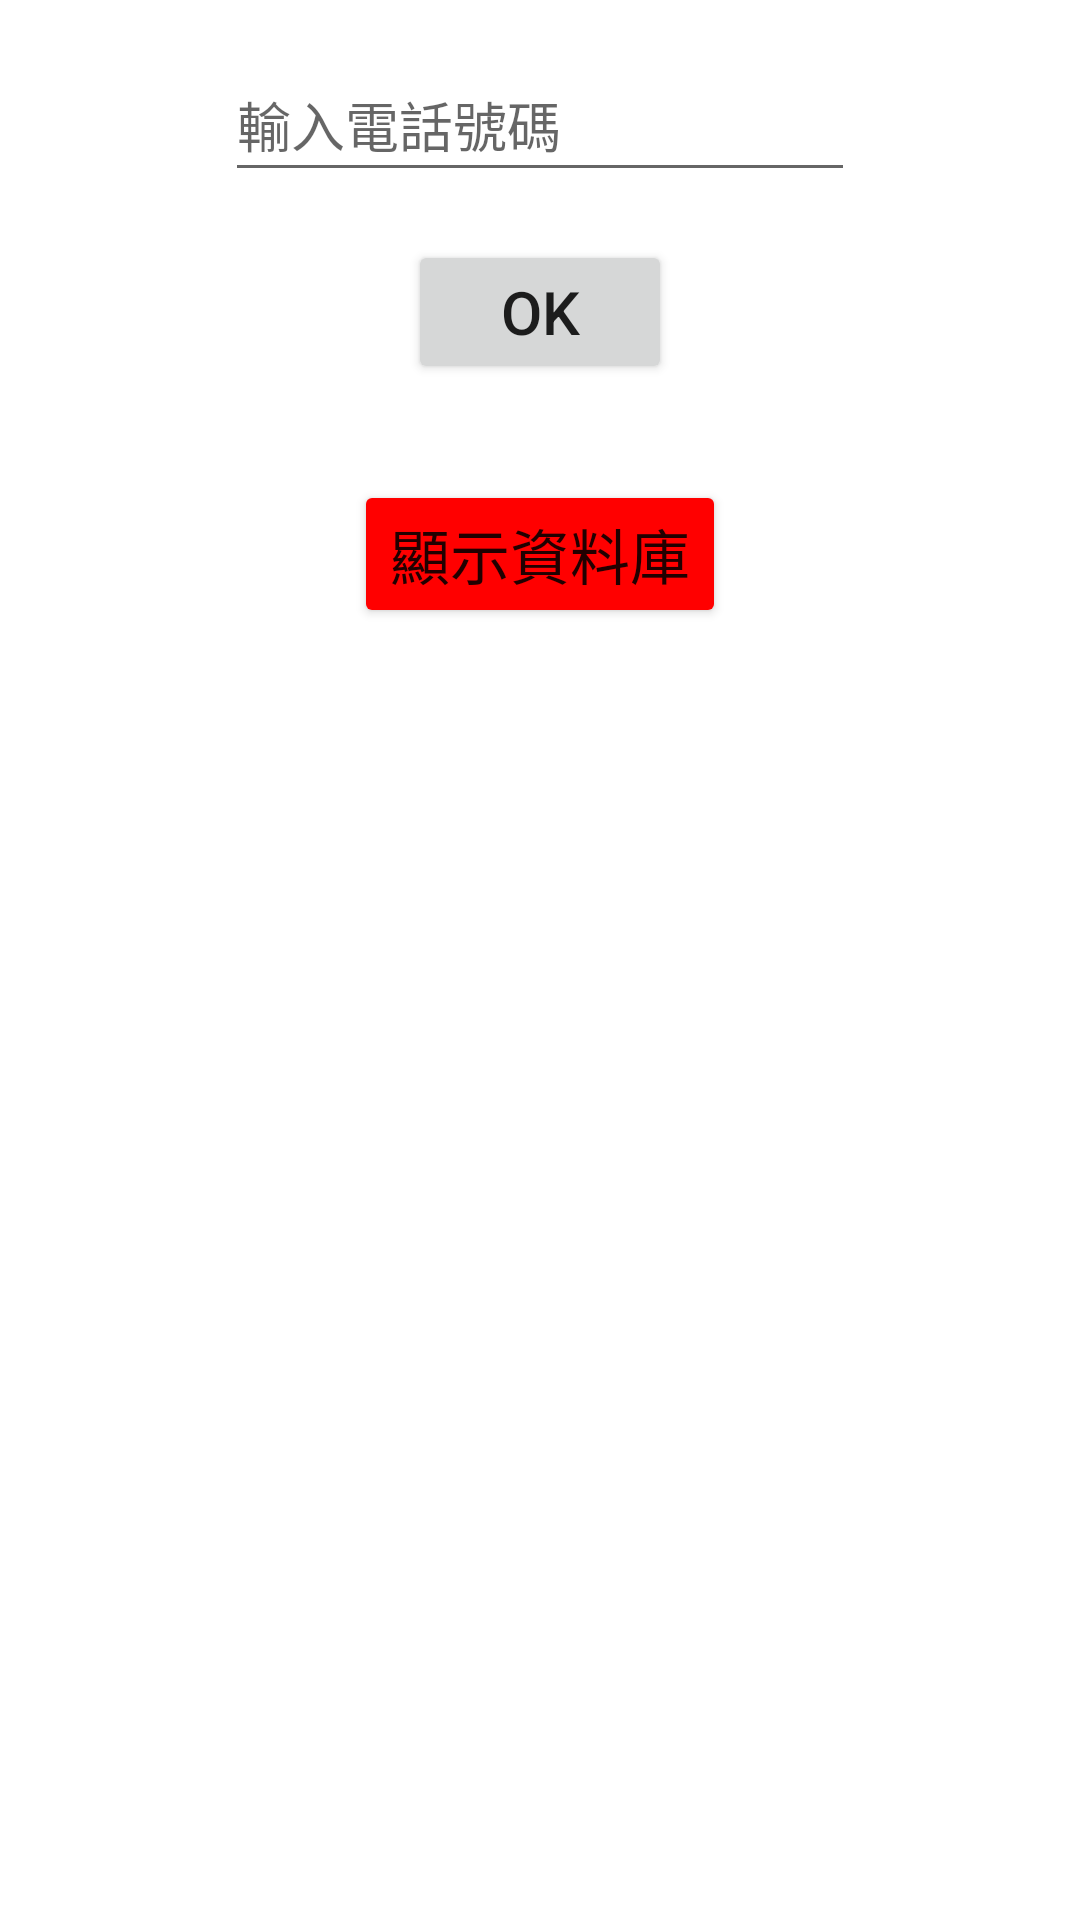

Write the Android layout XML for this screen, with the resource values it uses.
<!-- AndroidManifest.xml: application theme Theme.GraduationTermPaper -->
<!-- res/layout/activity_login.xml -->
<?xml version="1.0" encoding="utf-8"?>
<androidx.constraintlayout.widget.ConstraintLayout xmlns:android="http://schemas.android.com/apk/res/android"
    xmlns:app="http://schemas.android.com/apk/res-auto"
    xmlns:tools="http://schemas.android.com/tools"
    android:layout_width="match_parent"
    android:layout_height="match_parent"
    tools:context=".LoginActivity">

    <EditText
        android:id="@+id/editText_phone"
        android:layout_width="wrap_content"
        android:layout_height="wrap_content"
        android:layout_marginStart="16dp"
        android:layout_marginTop="16dp"
        android:layout_marginEnd="16dp"
        android:ems="10"
        android:hint="輸入電話號碼"
        android:inputType="phone"
        android:minHeight="48dp"
        app:layout_constraintEnd_toEndOf="parent"
        app:layout_constraintStart_toStartOf="parent"
        app:layout_constraintTop_toTopOf="parent" />

    <Button
        android:id="@+id/button_login"
        android:layout_width="wrap_content"
        android:layout_height="wrap_content"
        android:layout_marginStart="16dp"
        android:layout_marginTop="16dp"
        android:layout_marginEnd="16dp"
        android:text="ok"
        android:textSize="20sp"
        app:layout_constraintEnd_toEndOf="parent"
        app:layout_constraintStart_toStartOf="parent"
        app:layout_constraintTop_toBottomOf="@+id/editText_phone" />

    <Button
        android:id="@+id/button_db"
        android:layout_width="wrap_content"
        android:layout_height="wrap_content"
        android:layout_marginStart="16dp"
        android:layout_marginTop="32dp"
        android:layout_marginEnd="16dp"
        android:backgroundTint="#FF0000"
        android:text="顯示資料庫"
        android:textSize="20sp"
        app:layout_constraintEnd_toEndOf="parent"
        app:layout_constraintStart_toStartOf="parent"
        app:layout_constraintTop_toBottomOf="@+id/button_login" />
</androidx.constraintlayout.widget.ConstraintLayout>
<!-- resources referenced by this layout -->
<resources>
  <style name="Theme.GraduationTermPaper" parent="Theme.MaterialComponents.DayNight.DarkActionBar">
          
          <item name="colorPrimary">@color/purple_500</item>
          <item name="colorPrimaryVariant">@color/purple_700</item>
          <item name="colorOnPrimary">@color/white</item>
          
          <item name="colorSecondary">@color/teal_200</item>
          <item name="colorSecondaryVariant">@color/teal_700</item>
          <item name="colorOnSecondary">@color/black</item>
          
          <item name="android:statusBarColor" tools:targetApi="l">?attr/colorPrimaryVariant</item>
          
      </style>
  <!-- not gathered from this repository: default colours our renderer supplied (Android Studio template values) -->
  <color name="purple_500">#FF6200EE</color>
  <color name="purple_700">#FF3700B3</color>
  <color name="teal_200">#FF03DAC5</color>
  <color name="teal_700">#FF018786</color>
  <color name="black">#FF000000</color>
  <color name="white">#FFFFFFFF</color>
</resources>
